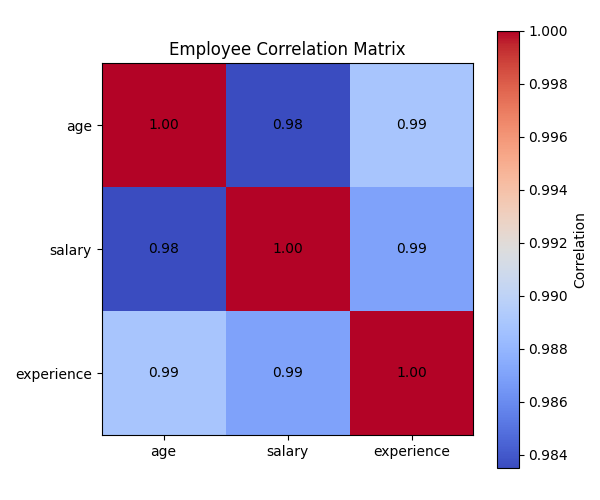

Data behind this chart, as committed beside it:
, age, salary, experience
age, 1.0, 0.9835, 0.989
salary, 0.9835, 1.0, 0.987
experience, 0.989, 0.987, 1.0
